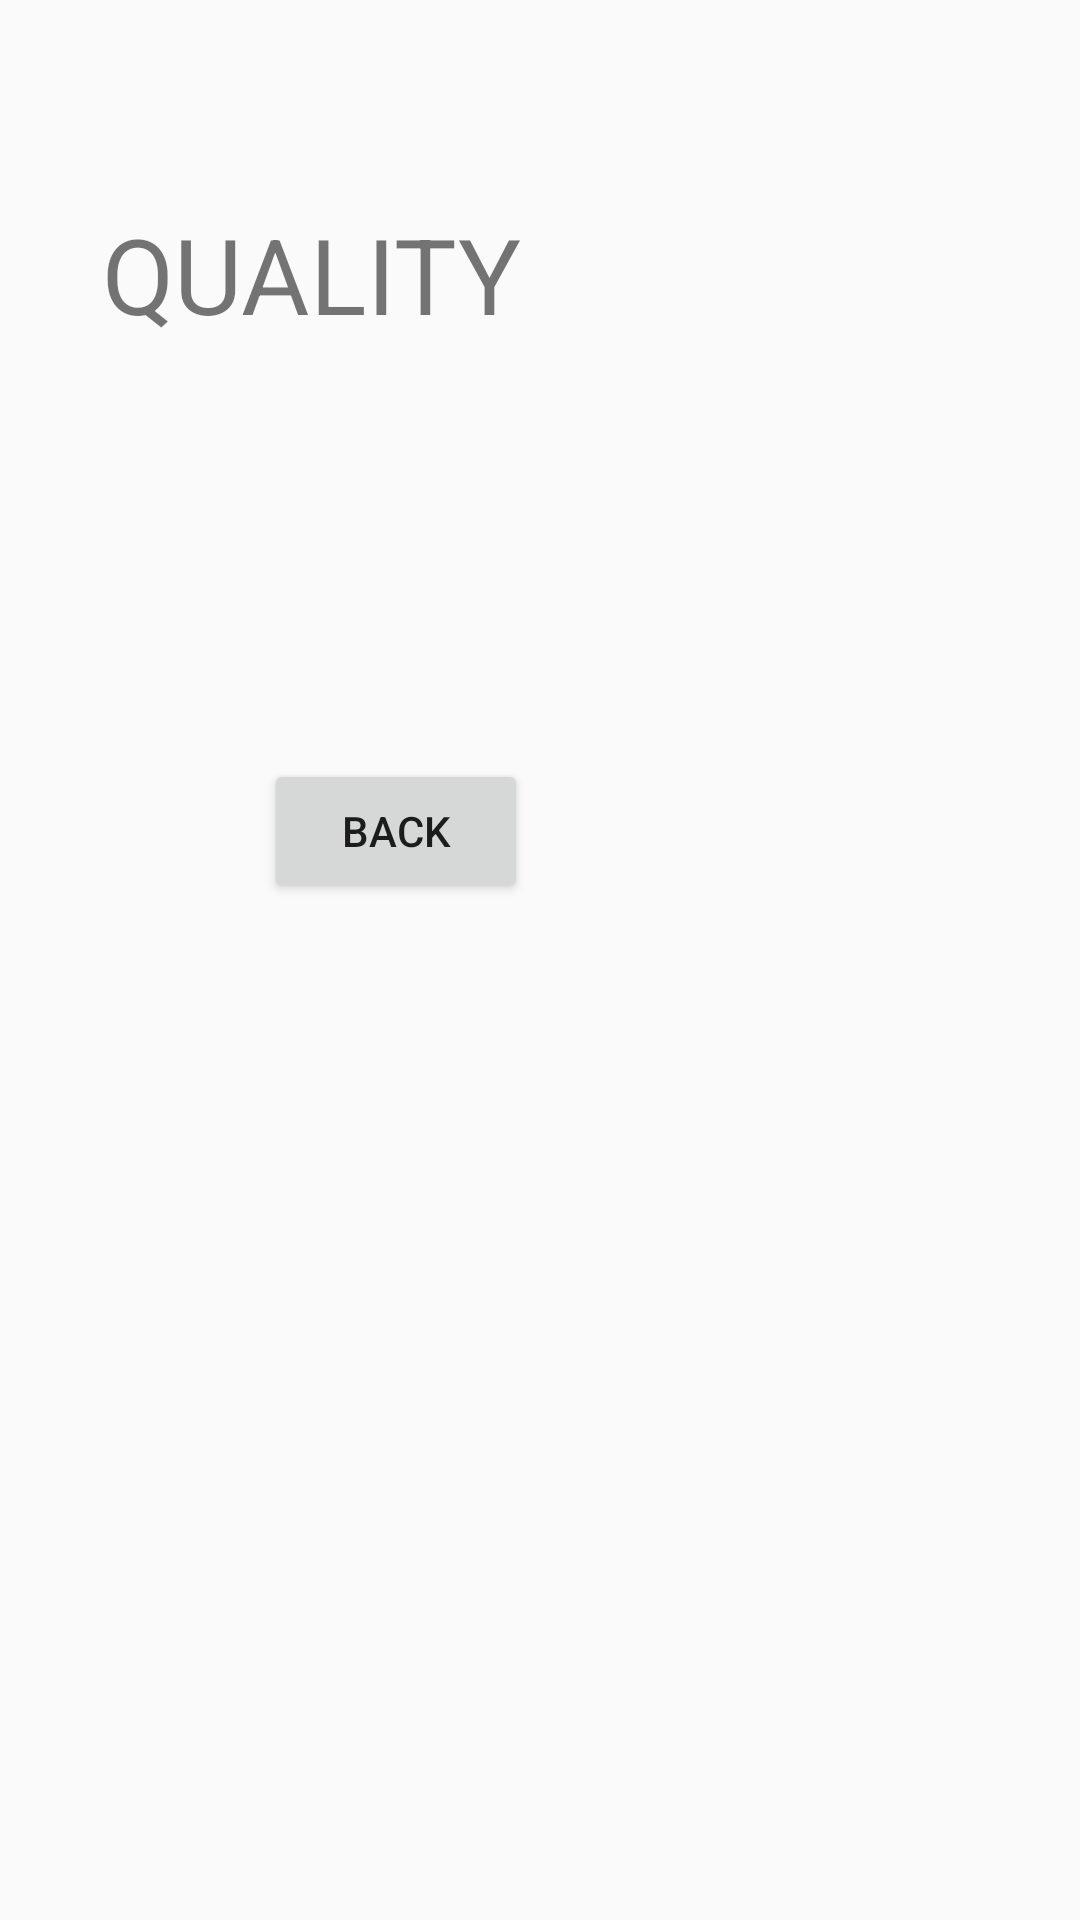

Android layout source for this screen:
<!-- AndroidManifest.xml: activity theme AppTheme.NoActionBar -->
<!-- res/layout/activity_quality.xml -->
<?xml version="1.0" encoding="utf-8"?>
<android.support.constraint.ConstraintLayout xmlns:android="http://schemas.android.com/apk/res/android"
    xmlns:app="http://schemas.android.com/apk/res-auto"
    xmlns:tools="http://schemas.android.com/tools"
    android:layout_width="match_parent"
    android:layout_height="match_parent"
    tools:context=".QualityActivity">

    <Button
        android:id="@+id/logout"
        android:layout_width="wrap_content"
        android:layout_height="wrap_content"
        android:layout_marginTop="124dp"
        android:layout_marginEnd="184dp"
        android:layout_marginRight="184dp"
        android:text="BACK"
        android:onClick="logout"
        app:layout_constraintEnd_toEndOf="parent"
        app:layout_constraintTop_toBottomOf="@+id/textView" />

    <TextView
        android:id="@+id/textView"
        android:layout_width="246dp"
        android:layout_height="61dp"
        android:layout_marginTop="68dp"
        android:layout_marginEnd="80dp"
        android:layout_marginRight="80dp"
        android:text="QUALITY"
        android:textSize="35dp"
        app:layout_constraintEnd_toEndOf="parent"
        app:layout_constraintTop_toTopOf="parent" />
</android.support.constraint.ConstraintLayout>
<!-- resources referenced by this layout -->
<resources>
  <style name="AppTheme.NoActionBar">
          <item name="windowActionBar">false</item>
          <item name="windowNoTitle">true</item>
          <item name="colorPrimary">@color/purple</item>
          <item name="colorPrimaryDark">@color/lavender</item>
          <item name="colorAccent">@color/lavender</item>
      </style>
  <color name="purple">#4b0082</color>
  <color name="lavender">#800080</color>
</resources>
